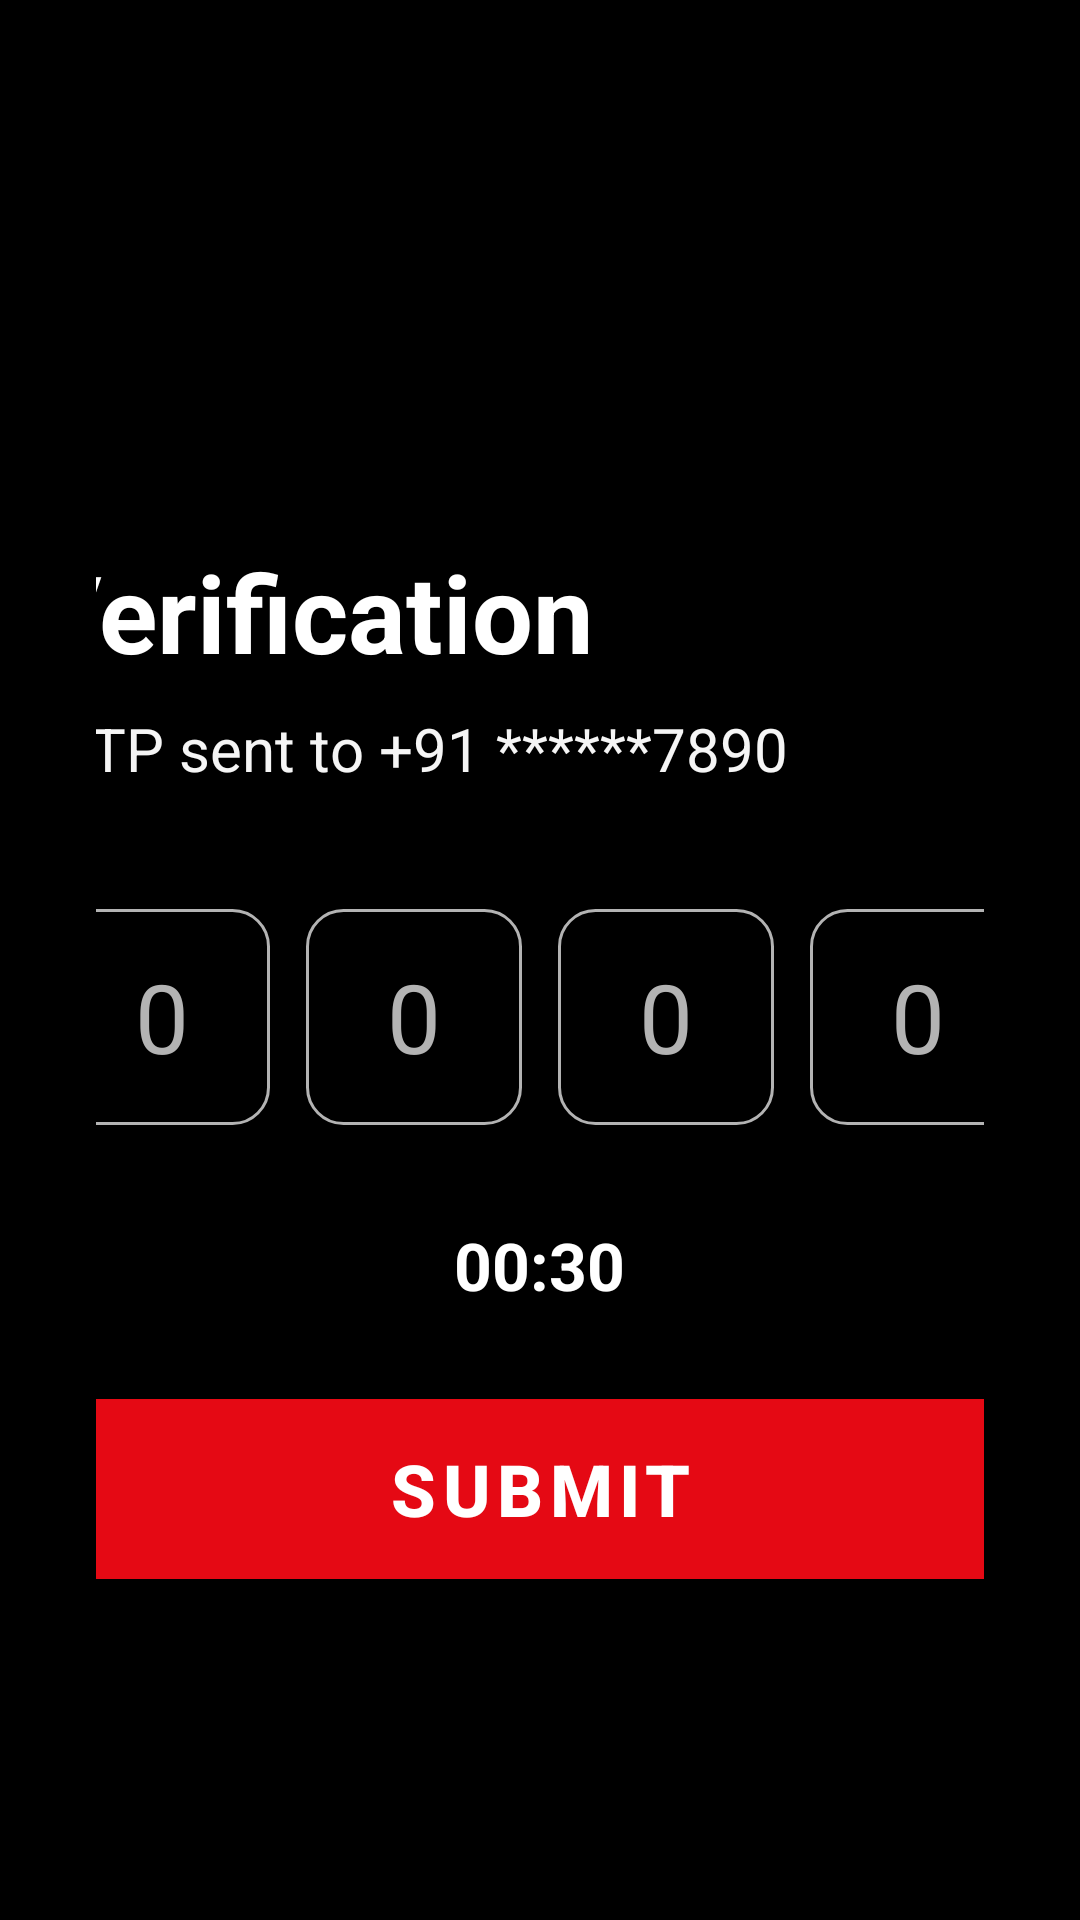

Here is an Android app screen rendered from its layout file. Give the layout XML and the strings, colors and styles it references.
<!-- AndroidManifest.xml: application theme Theme.Leanback -->
<!-- res/layout/activity_otp.xml -->
<?xml version="1.0" encoding="utf-8"?>
<FrameLayout xmlns:android="http://schemas.android.com/apk/res/android"
    xmlns:tools="http://schemas.android.com/tools"
    android:layout_width="match_parent"
    android:layout_height="match_parent">

    <androidx.constraintlayout.widget.ConstraintLayout
        android:layout_width="match_parent"
        android:layout_height="match_parent"
        android:background="@color/black"
        tools:context=".OTPActivity">

        
        <ImageView
            android:layout_width="match_parent"
            android:layout_height="match_parent"
            android:src="@drawable/bg_movies"
            android:scaleType="centerCrop"
            android:alpha="0.7" />

        
        <View
            android:layout_width="match_parent"
            android:layout_height="match_parent"
            android:background="@color/semi_transparent" />

        
        <LinearLayout
            android:layout_width="match_parent"
            android:layout_height="match_parent"
            android:gravity="center"
            android:orientation="vertical"
            android:padding="32dp">

            
            <LinearLayout
                android:layout_width="560dp"
                android:layout_height="wrap_content"
                android:orientation="vertical"
                android:padding="32dp"
                android:background="@drawable/bg_card"
                android:elevation="8dp">

                
                <ImageButton
                    android:id="@+id/btnBack"
                    android:layout_width="56dp"
                    android:layout_height="56dp"
                    android:src="@drawable/ic_arrow_back"
                    android:background="@drawable/tv_focusable_bg"
                    android:padding="16dp"
                    android:focusable="true"
                    android:nextFocusDown="@+id/otp1"
                    android:nextFocusRight="@+id/otp1"
                    android:contentDescription="@string/back"
                    android:layout_marginBottom="16dp" />

                
                <TextView
                    android:id="@+id/tvTitle"
                    android:layout_width="wrap_content"
                    android:layout_height="wrap_content"
                    android:text="OTP Verification"
                    android:textSize="36sp"
                    android:textStyle="bold"
                    android:textColor="@color/white"
                    android:layout_marginBottom="8dp" />

                
                <TextView
                    android:id="@+id/tvSubtitle"
                    android:layout_width="wrap_content"
                    android:layout_height="wrap_content"
                    android:text="Enter the OTP sent to +91 ******7890"
                    android:textSize="20sp"
                    android:textColor="@color/off_white"
                    android:layout_marginBottom="40dp" />

                
                <LinearLayout
                    android:id="@+id/otpLayout"
                    android:layout_width="wrap_content"
                    android:layout_height="wrap_content"
                    android:orientation="horizontal"
                    android:gravity="center"
                    android:layout_gravity="center"
                    android:layout_marginBottom="32dp">

                    <EditText
                        android:id="@+id/otp1"
                        android:layout_width="72dp"
                        android:layout_height="72dp"
                        android:layout_marginEnd="12dp"
                        android:background="@drawable/tv_otp_box_selector"
                        android:gravity="center"
                        android:inputType="number"
                        android:maxLength="1"
                        android:textSize="32sp"
                        android:textColor="@color/white"
                        android:textColorHint="@color/light_gray"
                        android:hint="0"
                        android:focusable="true"
                        android:nextFocusDown="@+id/otp2"
                        android:nextFocusRight="@+id/otp2"
                        android:nextFocusLeft="@+id/btnBack"
                        android:nextFocusUp="@+id/btnBack" />

                    <EditText
                        android:id="@+id/otp2"
                        android:layout_width="72dp"
                        android:layout_height="72dp"
                        android:layout_marginEnd="12dp"
                        android:background="@drawable/tv_otp_box_selector"
                        android:gravity="center"
                        android:inputType="number"
                        android:maxLength="1"
                        android:textSize="32sp"
                        android:textColor="@color/white"
                        android:textColorHint="@color/light_gray"
                        android:hint="0"
                        android:focusable="true"
                        android:nextFocusDown="@+id/otp3"
                        android:nextFocusRight="@+id/otp3"
                        android:nextFocusLeft="@+id/otp1"
                        android:nextFocusUp="@+id/otp1" />

                    <EditText
                        android:id="@+id/otp3"
                        android:layout_width="72dp"
                        android:layout_height="72dp"
                        android:layout_marginEnd="12dp"
                        android:background="@drawable/tv_otp_box_selector"
                        android:gravity="center"
                        android:inputType="number"
                        android:maxLength="1"
                        android:textSize="32sp"
                        android:textColor="@color/white"
                        android:textColorHint="@color/light_gray"
                        android:hint="0"
                        android:focusable="true"
                        android:nextFocusDown="@+id/otp4"
                        android:nextFocusRight="@+id/otp4"
                        android:nextFocusLeft="@+id/otp2"
                        android:nextFocusUp="@+id/otp2" />

                    <EditText
                        android:id="@+id/otp4"
                        android:layout_width="72dp"
                        android:layout_height="72dp"
                        android:layout_marginEnd="12dp"
                        android:background="@drawable/tv_otp_box_selector"
                        android:gravity="center"
                        android:inputType="number"
                        android:maxLength="1"
                        android:textSize="32sp"
                        android:textColor="@color/white"
                        android:textColorHint="@color/light_gray"
                        android:hint="0"
                        android:focusable="true"
                        android:nextFocusDown="@+id/otp5"
                        android:nextFocusRight="@+id/otp5"
                        android:nextFocusLeft="@+id/otp3"
                        android:nextFocusUp="@+id/otp3" />

                    <EditText
                        android:id="@+id/otp5"
                        android:layout_width="72dp"
                        android:layout_height="72dp"
                        android:layout_marginEnd="12dp"
                        android:background="@drawable/tv_otp_box_selector"
                        android:gravity="center"
                        android:inputType="number"
                        android:maxLength="1"
                        android:textSize="32sp"
                        android:textColor="@color/white"
                        android:textColorHint="@color/light_gray"
                        android:hint="0"
                        android:focusable="true"
                        android:nextFocusDown="@+id/otp6"
                        android:nextFocusRight="@+id/otp6"
                        android:nextFocusLeft="@+id/otp4"
                        android:nextFocusUp="@+id/otp4" />

                    <EditText
                        android:id="@+id/otp6"
                        android:layout_width="72dp"
                        android:layout_height="72dp"
                        android:background="@drawable/tv_otp_box_selector"
                        android:gravity="center"
                        android:inputType="number"
                        android:maxLength="1"
                        android:textSize="32sp"
                        android:textColor="@color/white"
                        android:textColorHint="@color/light_gray"
                        android:hint="0"
                        android:focusable="true"
                        android:nextFocusDown="@+id/btnSubmit"
                        android:nextFocusRight="@+id/btnSubmit"
                        android:nextFocusLeft="@+id/otp5"
                        android:nextFocusUp="@+id/otp5" />
                </LinearLayout>

                
                <TextView
                    android:id="@+id/tvTimer"
                    android:layout_width="wrap_content"
                    android:layout_height="wrap_content"
                    android:text="00:30"
                    android:textSize="22sp"
                    android:textStyle="bold"
                    android:textColor="@color/white"
                    android:layout_marginBottom="16dp"
                    android:layout_gravity="center"
                    android:focusable="false" />
                <ProgressBar
                    android:id="@+id/progressBar"
                    android:layout_width="wrap_content"
                    android:layout_height="wrap_content"
                    android:layout_gravity="center"
                    android:visibility="gone" />
                
                <TextView
                    android:id="@+id/tvResend"
                    android:layout_width="wrap_content"
                    android:layout_height="wrap_content"
                    android:text="Resend OTP"
                    android:textSize="22sp"
                    android:textStyle="bold"
                    android:textColor="@color/red"
                    android:background="@drawable/tv_focusable_text"
                    android:padding="16dp"
                    android:visibility="gone"
                    android:focusable="true"
                    android:nextFocusUp="@+id/otp6"
                    android:nextFocusDown="@+id/btnSubmit"
                    android:layout_gravity="center"
                    android:layout_marginBottom="16dp" />

                
                <Button
                    android:id="@+id/btnSubmit"
                    android:layout_width="match_parent"
                    android:layout_height="72dp"
                    android:text="Submit"
                    android:textSize="24sp"
                    android:textStyle="bold"
                    android:textColor="@color/white"
                    android:backgroundTint="@color/red"
                    android:enabled="false"
                    android:focusable="true"
                    android:nextFocusUp="@+id/otp6"
                    android:nextFocusLeft="@+id/otp6"
                    android:stateListAnimator="@null"
                    android:layout_marginTop="8dp" />

            </LinearLayout>
        </LinearLayout>

    </androidx.constraintlayout.widget.ConstraintLayout>
</FrameLayout>
<!-- resources referenced by this layout -->
<resources>
  <color name="black">#FF000000</color>
  <color name="light_gray">#B3B3B3</color>
  <color name="off_white">#F5F5F5</color>
  <color name="red">#E50914</color>
  <color name="semi_transparent">#B3000000</color>
  <color name="white">#FFFFFFFF</color>
  <!-- drawable ic_arrow_back (drawable) -->
  <vector xmlns:android="http://schemas.android.com/apk/res/android"
      android:autoMirrored="true"
      android:height="48dp"
      android:tint="@color/white"
      android:viewportHeight="960"
      android:viewportWidth="960"
      android:width="48dp">
  
      <path
          android:fillColor="@color/white"
          android:pathData="M313,520L537,744L480,800L160,480L480,160L537,216L313,440L800,440L800,520L313,520Z"/>
  
  </vector>
  <!-- drawable tv_focusable_bg (drawable) -->
  <?xml version="1.0" encoding="utf-8"?>
  <selector xmlns:android="http://schemas.android.com/apk/res/android">
      <item android:state_focused="true">
          <shape>
              <solid android:color="@color/transparent" />
              <stroke
                  android:width="3dp"
                  android:color="@color/red" />
              <corners android:radius="8dp" />
          </shape>
      </item>
      <item>
          <shape>
              <solid android:color="@color/transparent" />
              <stroke
                  android:width="0dp"
                  android:color="@color/transparent" />
          </shape>
      </item>
  </selector>
  <!-- drawable tv_focusable_text (drawable) -->
  <?xml version="1.0" encoding="utf-8"?>
  <selector xmlns:android="http://schemas.android.com/apk/res/android">
      <item android:state_focused="true">
          <shape>
              <solid android:color="@color/semi_transparent_light" />
              <stroke
                  android:width="2dp"
                  android:color="@color/red" />
              <corners android:radius="8dp" />
          </shape>
      </item>
      <item>
          <shape>
              <solid android:color="@color/transparent" />
          </shape>
      </item>
  </selector>
  <string name="back">Back</string>
  <style name="Theme.Leanback" parent="Theme.MaterialComponents.NoActionBar">
          <item name="android:windowBackground">@color/black</item>
          <item name="colorPrimary">@color/primary</item>
          <item name="colorPrimaryVariant">@color/primary_dark</item>
          <item name="colorOnPrimary">@color/white</item>
          <item name="colorSecondary">@color/red</item>
          <item name="colorSecondaryVariant">@color/primary_dark</item>
          <item name="colorOnSecondary">@color/white</item>
          <item name="android:windowIsTranslucent">false</item>
          <item name="android:windowShowWallpaper">false</item>
  
          
          <item name="android:colorBackground">@color/black</item>
          <item name="android:textColorPrimary">@color/white</item>
          <item name="android:textColorSecondary">@color/off_white</item>
      </style>
  <color name="transparent">#00000000</color>
  <color name="semi_transparent_light">#33FFFFFF</color>
  <color name="semi_transparent_dark">#99000000</color>
  <color name="primary">#6200EE</color>
  <color name="primary_dark">#E50914</color>
</resources>
